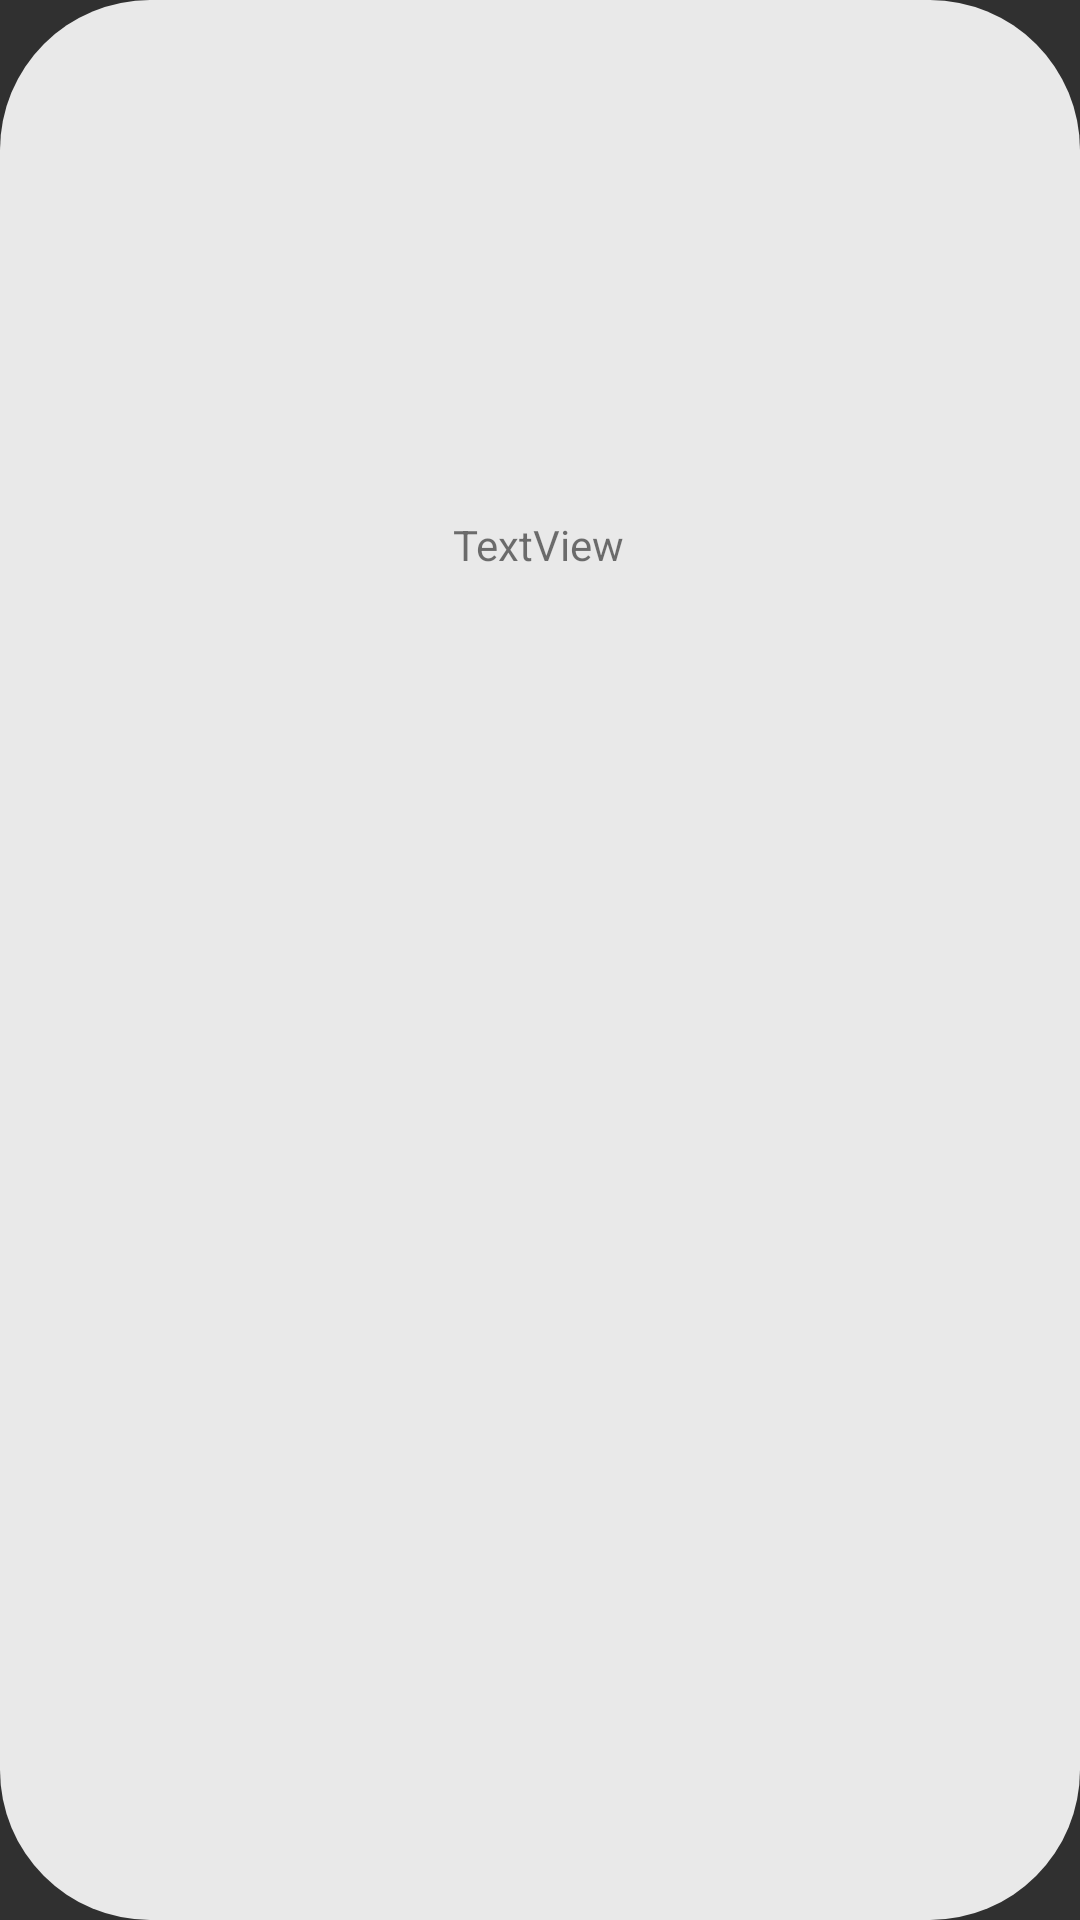

Here is an Android app screen rendered from its layout file. Give the layout XML and the strings, colors and styles it references.
<!-- AndroidManifest.xml: application theme Theme.FormularioFilm -->
<!-- res/layout/activity_ficha.xml -->
<?xml version="1.0" encoding="utf-8"?>
<android.support.constraint.ConstraintLayout xmlns:android="http://schemas.android.com/apk/res/android"
    xmlns:app="http://schemas.android.com/apk/res-auto"
    xmlns:tools="http://schemas.android.com/tools"
    android:layout_width="match_parent"
    android:layout_height="match_parent"
    android:background="#303030"
    tools:context=".FichaActivity">

    <LinearLayout
        android:layout_width="match_parent"
        android:layout_height="match_parent"
        android:orientation="vertical"
        android:background="@drawable/fondo_form"></LinearLayout>

    <ImageView
        android:id="@+id/imageView"
        android:layout_width="wrap_content"
        android:layout_height="wrap_content"
        android:layout_marginTop="108dp"
        app:layout_constraintEnd_toEndOf="parent"
        app:layout_constraintHorizontal_bias="0.498"
        app:layout_constraintStart_toStartOf="parent"
        app:layout_constraintTop_toTopOf="parent"
        app:srcCompat="@drawable/ic_launcher_background" />

    <TextView
        android:id="@+id/textView"
        android:layout_width="wrap_content"
        android:layout_height="wrap_content"
        android:text="TextView"
        app:layout_constraintBottom_toBottomOf="parent"
        app:layout_constraintEnd_toEndOf="parent"
        app:layout_constraintHorizontal_bias="0.498"
        app:layout_constraintStart_toStartOf="parent"
        app:layout_constraintTop_toBottomOf="@+id/imageView"
        app:layout_constraintVertical_bias="0.125" />
</android.support.constraint.ConstraintLayout>
<!-- resources referenced by this layout -->
<resources>
  <!-- drawable fondo_form (drawable) -->
  <?xml version="1.0" encoding="utf-8"?>
  <shape xmlns:android="http://schemas.android.com/apk/res/android">
      <corners android:radius="50dp"></corners>
      <solid android:color="#e9e9e9"></solid>
  
  </shape>
  <style name="Theme.FormularioFilm" parent="Theme.AppCompat.Light.DarkActionBar">
          
          <item name="colorPrimary">@color/purple_500</item>
          <item name="colorPrimaryDark">@color/purple_700</item>
          <item name="colorAccent">@color/teal_200</item>
          
      </style>
  <!-- not gathered from this repository: default colours our renderer supplied (Android Studio template values) -->
  <color name="purple_500">#FF6200EE</color>
  <color name="purple_700">#FF3700B3</color>
  <color name="teal_200">#FF03DAC5</color>
</resources>
